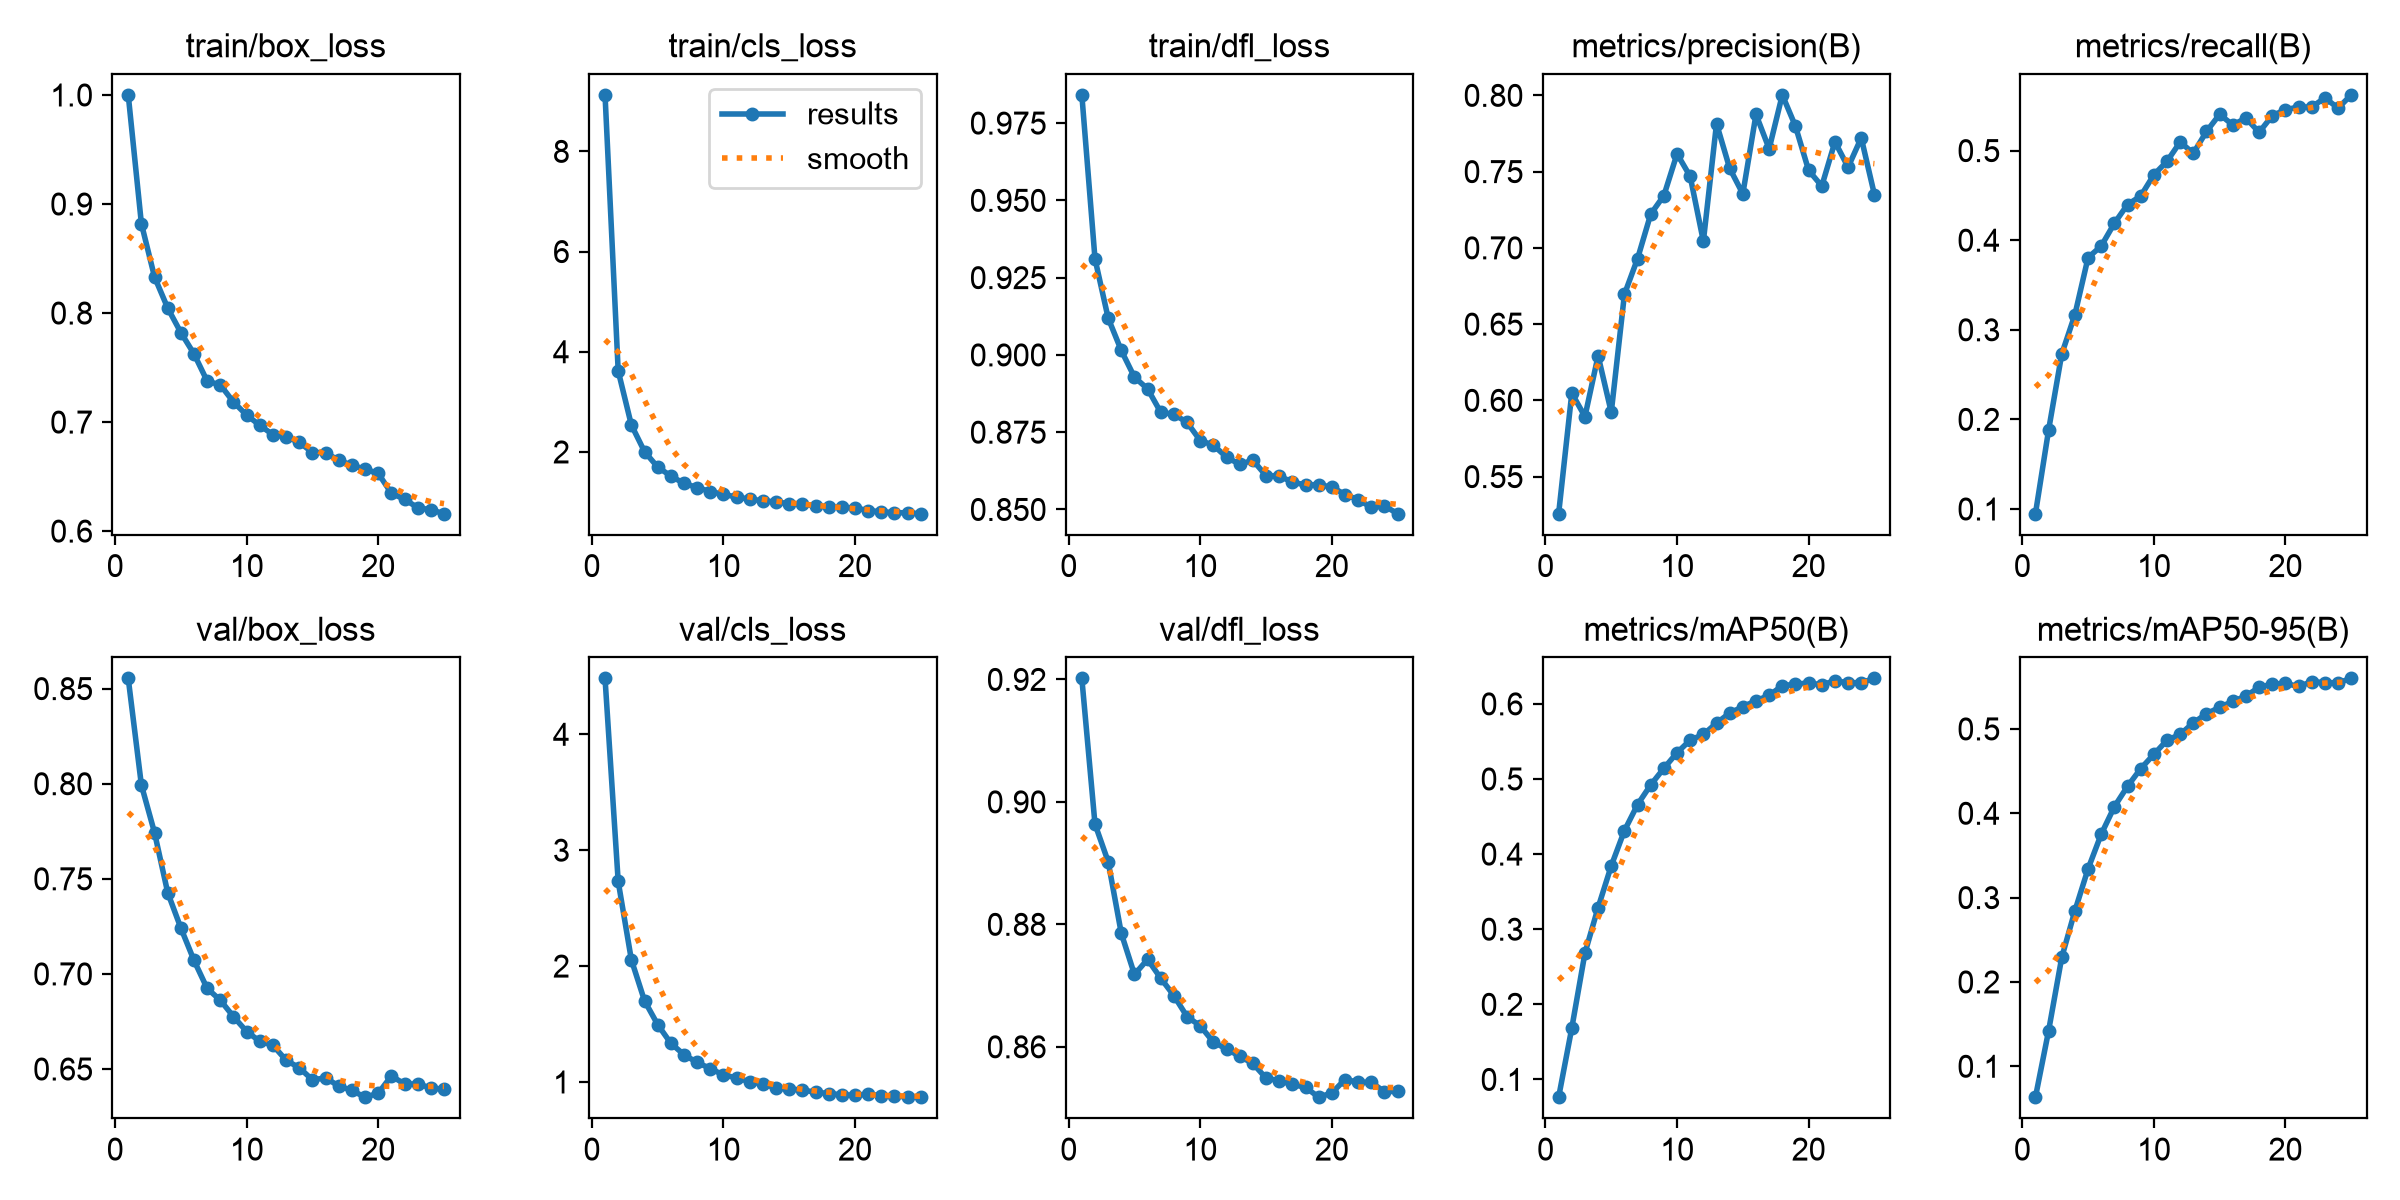

The file beside this chart, header and first rows:
epoch, time, train/box_loss, train/cls_loss, train/dfl_loss, metrics/precision(B), metrics/recall(B), metrics/mAP50(B), metrics/mAP50-95(B), val/box_loss, val/cls_loss, val/dfl_loss, lr/pg0, lr/pg1, lr/pg2
1, 872.5, 1, 9.128, 0.9841, 0.5257, 0.09475, 0.07634, 0.06335, 0.8554, 4.483, 0.9202, 1.8991e-05, 1.8991e-05, 1.8991e-05
2, 1658, 0.882, 3.617, 0.9311, 0.6047, 0.1881, 0.1684, 0.142, 0.7993, 2.73, 0.8964, 3.64865e-05, 3.64865e-05, 3.64865e-05
3, 2447, 0.833, 2.54, 0.9119, 0.5894, 0.273, 0.2682, 0.2291, 0.7742, 2.055, 0.8902, 5.24773e-05, 5.24773e-05, 5.24773e-05
4, 3234, 0.8046, 2.007, 0.9014, 0.6293, 0.3169, 0.3288, 0.2843, 0.7427, 1.701, 0.8785, 5.02284e-05, 5.02284e-05, 5.02284e-05
5, 4082, 0.7821, 1.699, 0.8928, 0.5922, 0.3805, 0.3844, 0.3341, 0.7241, 1.495, 0.8718, 4.79712e-05, 4.79712e-05, 4.79712e-05
6, 4945, 0.7625, 1.52, 0.889, 0.6695, 0.3935, 0.4312, 0.3752, 0.7071, 1.334, 0.8743, 4.5714e-05, 4.5714e-05, 4.5714e-05
7, 5736, 0.7376, 1.372, 0.8814, 0.693, 0.4189, 0.4659, 0.4078, 0.6924, 1.235, 0.8712, 4.34568e-05, 4.34568e-05, 4.34568e-05
8, 6523, 0.7341, 1.29, 0.8808, 0.7221, 0.4398, 0.4922, 0.432, 0.6862, 1.168, 0.8683, 4.11996e-05, 4.11996e-05, 4.11996e-05
9, 7331, 0.7184, 1.21, 0.8781, 0.7343, 0.4492, 0.5142, 0.4529, 0.6775, 1.116, 0.8649, 3.89424e-05, 3.89424e-05, 3.89424e-05
10, 8133, 0.7064, 1.152, 0.8723, 0.7617, 0.473, 0.535, 0.4698, 0.6697, 1.06, 0.8634, 3.66852e-05, 3.66852e-05, 3.66852e-05
11, 8926, 0.6971, 1.101, 0.8708, 0.7469, 0.488, 0.5518, 0.4866, 0.6646, 1.036, 0.8608, 3.4428e-05, 3.4428e-05, 3.4428e-05
12, 9736, 0.6883, 1.056, 0.8669, 0.7043, 0.5096, 0.5593, 0.4935, 0.6625, 1.001, 0.8597, 3.21708e-05, 3.21708e-05, 3.21708e-05
13, 10525, 0.6865, 1.026, 0.8646, 0.7815, 0.497, 0.5744, 0.5072, 0.6546, 0.9828, 0.8584, 2.99136e-05, 2.99136e-05, 2.99136e-05
14, 11309, 0.6815, 1, 0.8659, 0.7522, 0.5213, 0.5878, 0.518, 0.6507, 0.9474, 0.8573, 2.76564e-05, 2.76564e-05, 2.76564e-05
15, 12103, 0.6721, 0.9692, 0.8609, 0.7355, 0.5405, 0.5962, 0.5256, 0.6443, 0.9384, 0.8549, 2.53992e-05, 2.53992e-05, 2.53992e-05
16, 12896, 0.6719, 0.955, 0.8608, 0.7875, 0.5286, 0.6043, 0.5327, 0.6454, 0.9304, 0.8545, 2.3142e-05, 2.3142e-05, 2.3142e-05
17, 13688, 0.665, 0.9278, 0.8589, 0.765, 0.5364, 0.6112, 0.539, 0.641, 0.9119, 0.8538, 2.08848e-05, 2.08848e-05, 2.08848e-05
18, 14477, 0.6604, 0.9032, 0.8579, 0.8003, 0.5204, 0.6243, 0.5495, 0.6388, 0.9002, 0.8534, 1.86276e-05, 1.86276e-05, 1.86276e-05
19, 15272, 0.6567, 0.8948, 0.858, 0.7798, 0.539, 0.6261, 0.5531, 0.6352, 0.8898, 0.8518, 1.63704e-05, 1.63704e-05, 1.63704e-05
20, 16064, 0.653, 0.8817, 0.8572, 0.7508, 0.5456, 0.628, 0.554, 0.6373, 0.8854, 0.8525, 1.41132e-05, 1.41132e-05, 1.41132e-05
21, 16761, 0.6347, 0.8309, 0.8548, 0.7405, 0.5487, 0.6253, 0.5503, 0.6463, 0.894, 0.8547, 1.1856e-05, 1.1856e-05, 1.1856e-05
22, 17425, 0.6292, 0.8056, 0.8532, 0.7695, 0.5486, 0.6309, 0.556, 0.6421, 0.8825, 0.8542, 9.5988e-06, 9.5988e-06, 9.5988e-06
23, 18085, 0.6215, 0.7882, 0.8507, 0.7529, 0.559, 0.628, 0.5549, 0.6421, 0.8787, 0.8542, 7.3416e-06, 7.3416e-06, 7.3416e-06
24, 18746, 0.6195, 0.7844, 0.8512, 0.7721, 0.5474, 0.6283, 0.5546, 0.6401, 0.8708, 0.8527, 5.0844e-06, 5.0844e-06, 5.0844e-06
25, 19410, 0.616, 0.7673, 0.8486, 0.7349, 0.5622, 0.634, 0.5599, 0.6393, 0.8686, 0.8527, 2.8272e-06, 2.8272e-06, 2.8272e-06
